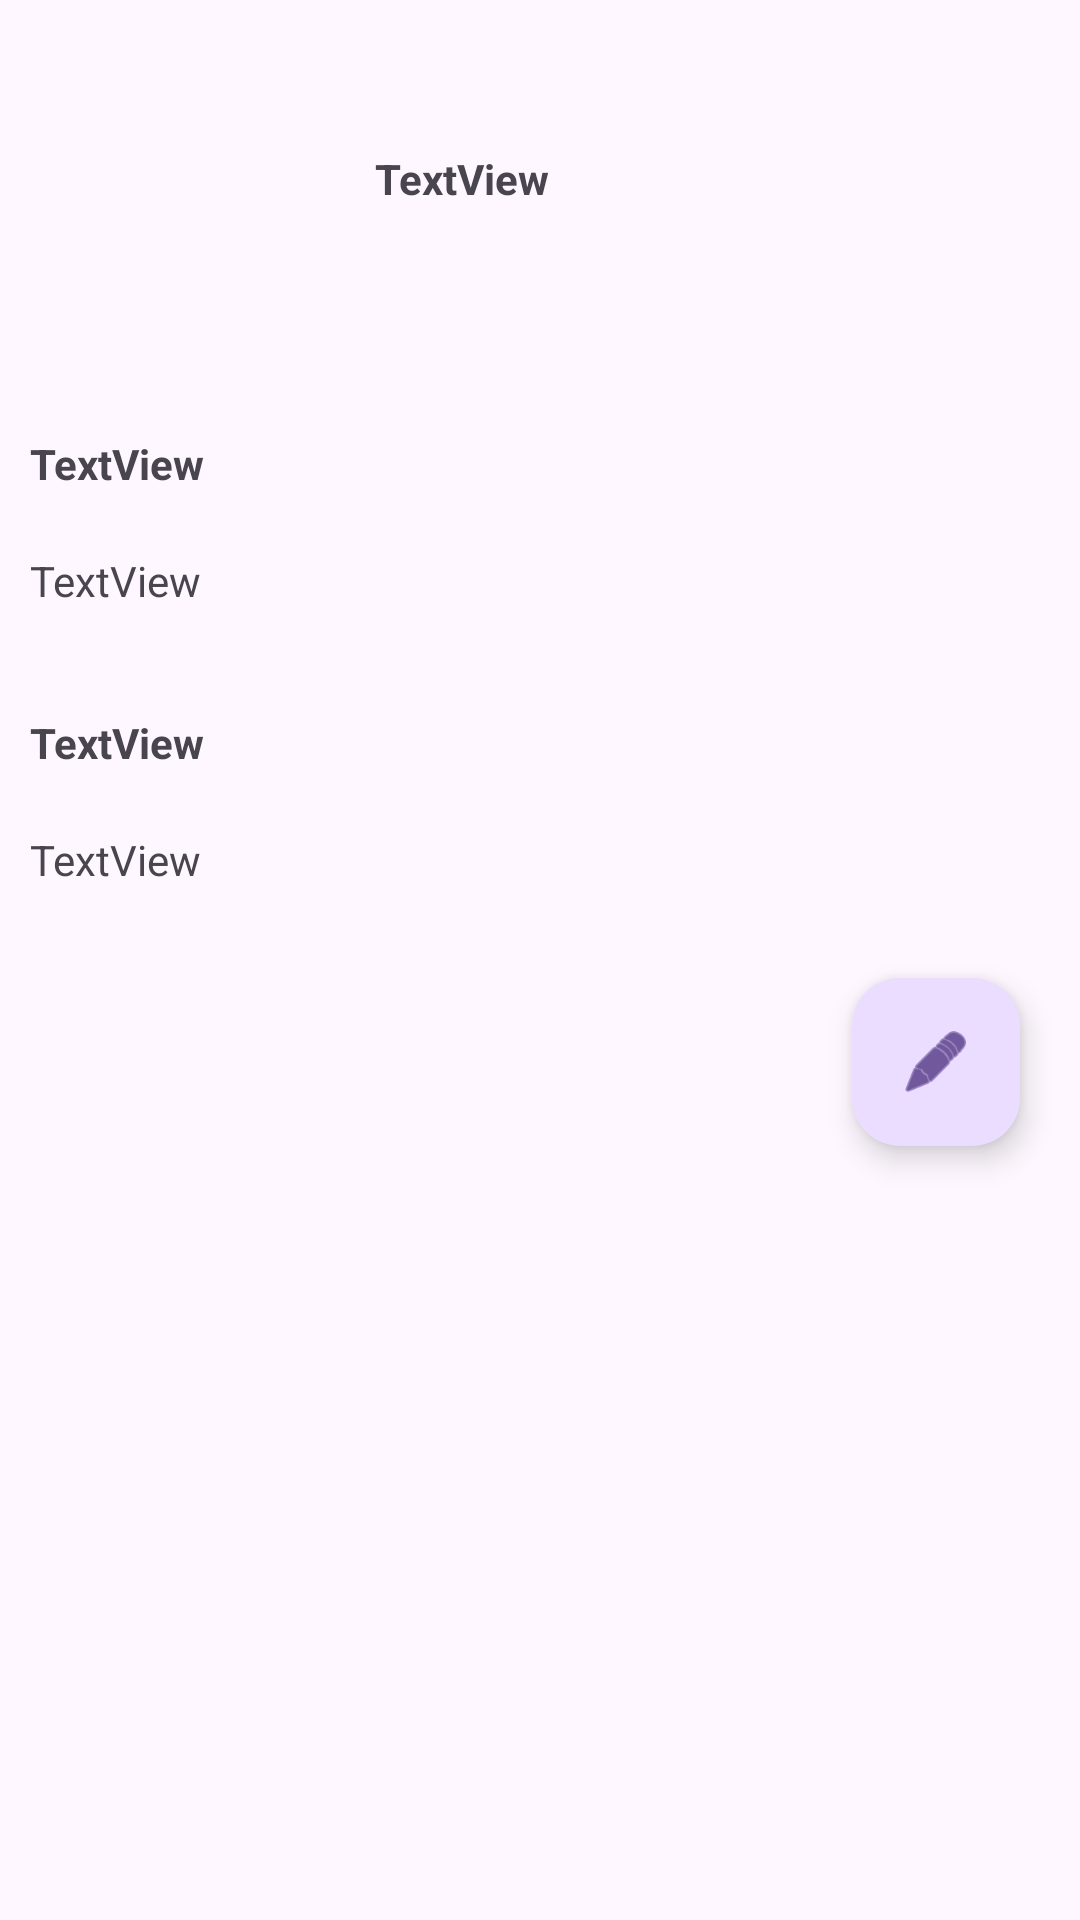

Layout XML and referenced resources for this Android screen:
<!-- AndroidManifest.xml: application theme Theme.EzloCase -->
<!-- res/layout/fragment_detail.xml -->
<?xml version="1.0" encoding="utf-8"?>
<LinearLayout xmlns:android="http://schemas.android.com/apk/res/android"
    xmlns:app="http://schemas.android.com/apk/res-auto"
    xmlns:tools="http://schemas.android.com/tools"
    android:layout_width="match_parent"
    android:layout_height="wrap_content"
    android:orientation="vertical"
    tools:context=".fragment.DetailFragment">

    <LinearLayout
        android:layout_width="match_parent"
        android:layout_height="wrap_content">

        <ImageView
            android:id="@+id/deviceDetailImage"
            android:layout_width="100dp"
            android:layout_height="100dp"
            android:layout_margin="10dp" />


        <LinearLayout
            android:id="@+id/linearLadadyout1"
            android:layout_width="match_parent"
            android:layout_height="match_parent"
            android:orientation="vertical">


            <TextView
                android:id="@+id/deviceDetailHomeNumber"
                android:layout_width="match_parent"
                android:layout_height="wrap_content"
                android:layout_marginTop="50dp"
                android:layout_marginStart="5dp"
                android:maxLines="2"
                android:text="TextView"
                android:textAlignment="textStart"
                android:textStyle="bold" />



        </LinearLayout>

    </LinearLayout>

    <LinearLayout
        android:id="@+id/lissnearLayout1"
        android:layout_width="match_parent"
        android:layout_marginTop="15dp"
        android:layout_height="wrap_content"
        android:orientation="vertical">


        <TextView
            android:id="@+id/deviceSnDetail"
            android:layout_width="match_parent"
            android:layout_height="wrap_content"
            android:layout_margin="10dp"
            android:maxLines="2"
            android:text="TextView"
            android:textAlignment="textStart"
            android:textStyle="bold" />

        <TextView
            android:id="@+id/deviceMacDetail"
            android:layout_width="match_parent"
            android:layout_height="wrap_content"
            android:layout_margin="10dp"
            android:maxLines="3"
            android:text="TextView"
            android:textAlignment="textStart" />

    </LinearLayout>

    <LinearLayout
        android:id="@+id/linearLayoust1"
        android:layout_width="match_parent"
        android:layout_marginTop="15dp"
        android:layout_height="wrap_content"
        android:orientation="vertical">


        <TextView
            android:id="@+id/deviceFirmwareDetail"
            android:layout_width="wrap_content"
            android:layout_height="wrap_content"
            android:layout_margin="10dp"
            android:maxLines="2"
            android:text="TextView"
            android:textAlignment="textStart"
            android:textStyle="bold" />

        <TextView
            android:id="@+id/deviceModelDetail"
            android:layout_width="wrap_content"
            android:layout_height="wrap_content"
            android:layout_margin="10dp"
            android:maxLines="3"
            android:text="TextView"
            android:textAlignment="textStart" />

        <androidx.coordinatorlayout.widget.CoordinatorLayout
            android:layout_width="match_parent"
            android:layout_height="wrap_content">
            <com.google.android.material.floatingactionbutton.FloatingActionButton
                android:id="@+id/floatingActionButton"
                android:layout_width="match_parent"
                android:layout_height="wrap_content"
                android:layout_gravity="end"
                android:layout_margin="20dp"
                android:clickable="true"
                android:src="@android:drawable/ic_menu_edit" />
        </androidx.coordinatorlayout.widget.CoordinatorLayout>
    </LinearLayout>




</LinearLayout>
<!-- resources referenced by this layout -->
<resources>
  <style name="Theme.EzloCase" parent="Base.Theme.EzloCase" />
  <style name="Base.Theme.EzloCase" parent="Theme.Material3.DayNight.NoActionBar">
          
          
      </style>
</resources>
